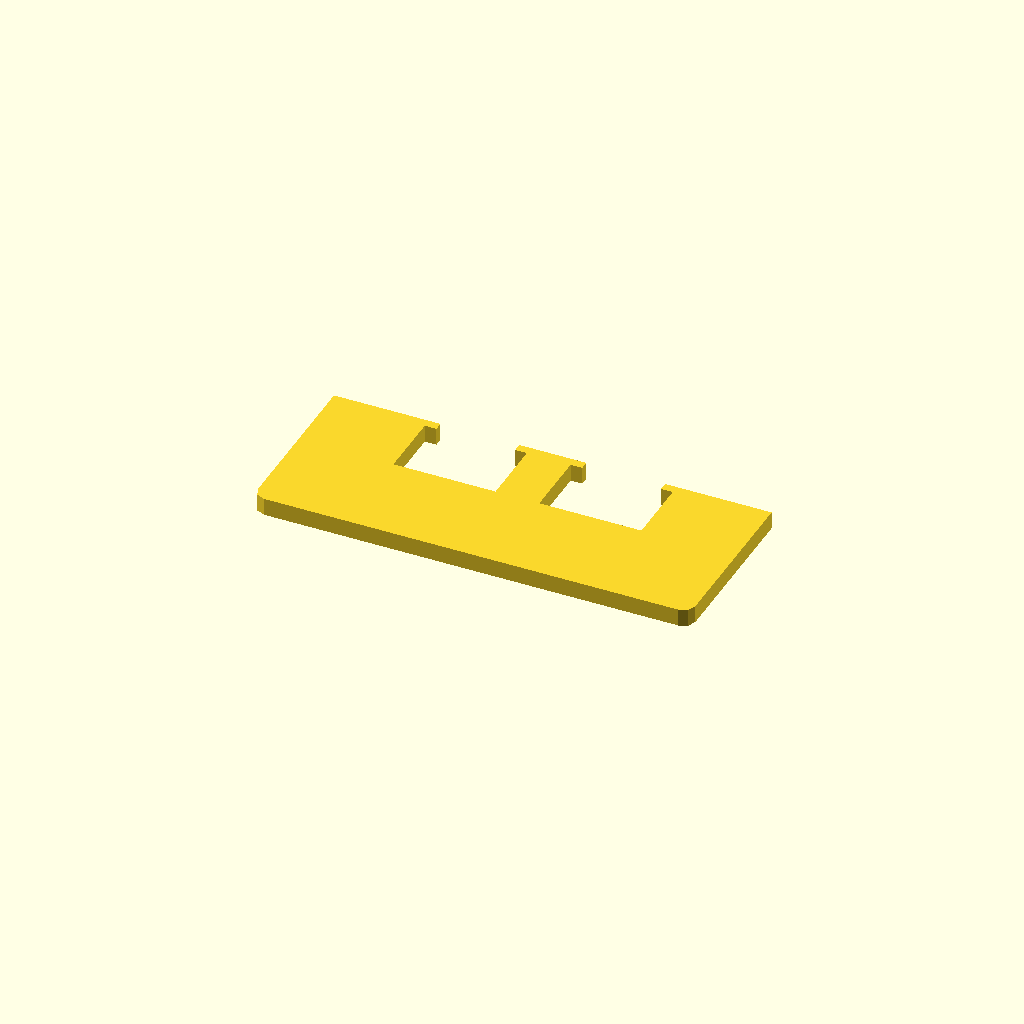
Cell 1 — every parameter at its default value.
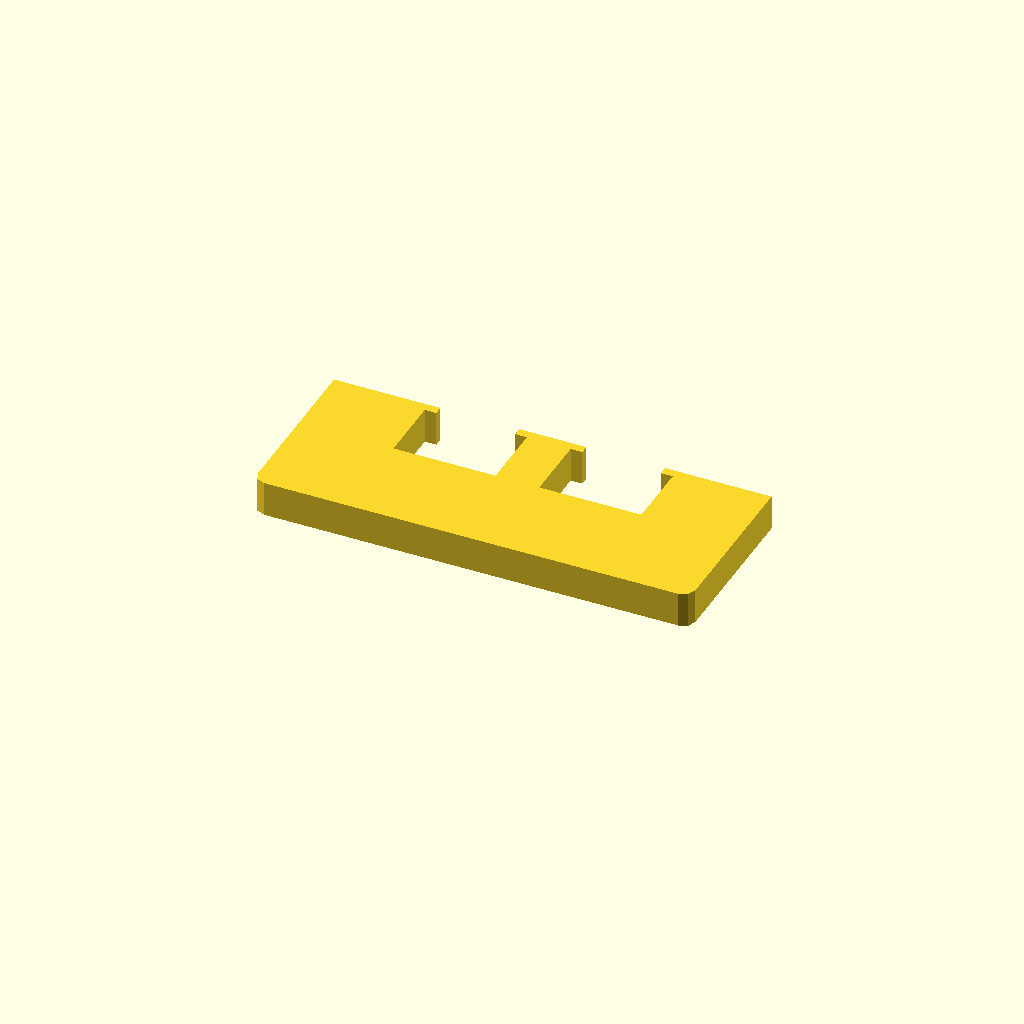
Cell 2: profile_height = 12 (everything else at default).
One fixed orthographic camera (rotation 55°, 0°, 25°; colour scheme Cornfield) for every cell.
OpenSCAD source file optional_data/data/sketch1/overslots/part_0098.scad:
$fn = 32;

// ----------------------------------------------------------------------
// Oversize slot bar: 150 mm bar with 2 oversize windows
// ----------------------------------------------------------------------

// --- parameters (mm) ---
profile_height = 6;       // extrusion height
profile_points = 24;      // points of the closed outline

profile = [[0, 4], [1.172, 1.172], [4, 0], [146, 0], [148.828, 1.172], [150, 4], [150, 60], [113.5, 60], [113.5, 57], [117.5, 57], [117.5, 34], [82.5, 34], [82.5, 57], [86.5, 57], [86.5, 60], [63.5, 60], [63.5, 57], [67.5, 57], [67.5, 34], [32.5, 34], [32.5, 57], [36.5, 57], [36.5, 60], [0, 60]];  // single closed polygon, 24 points, counter clockwise

// --- the one profile operation ---
linear_extrude(height = profile_height) polygon(points = profile);
Customizer parameters (derived from the source; name, type, default, range or options):
profile_height: number, default 6
profile_points: number, default 24
